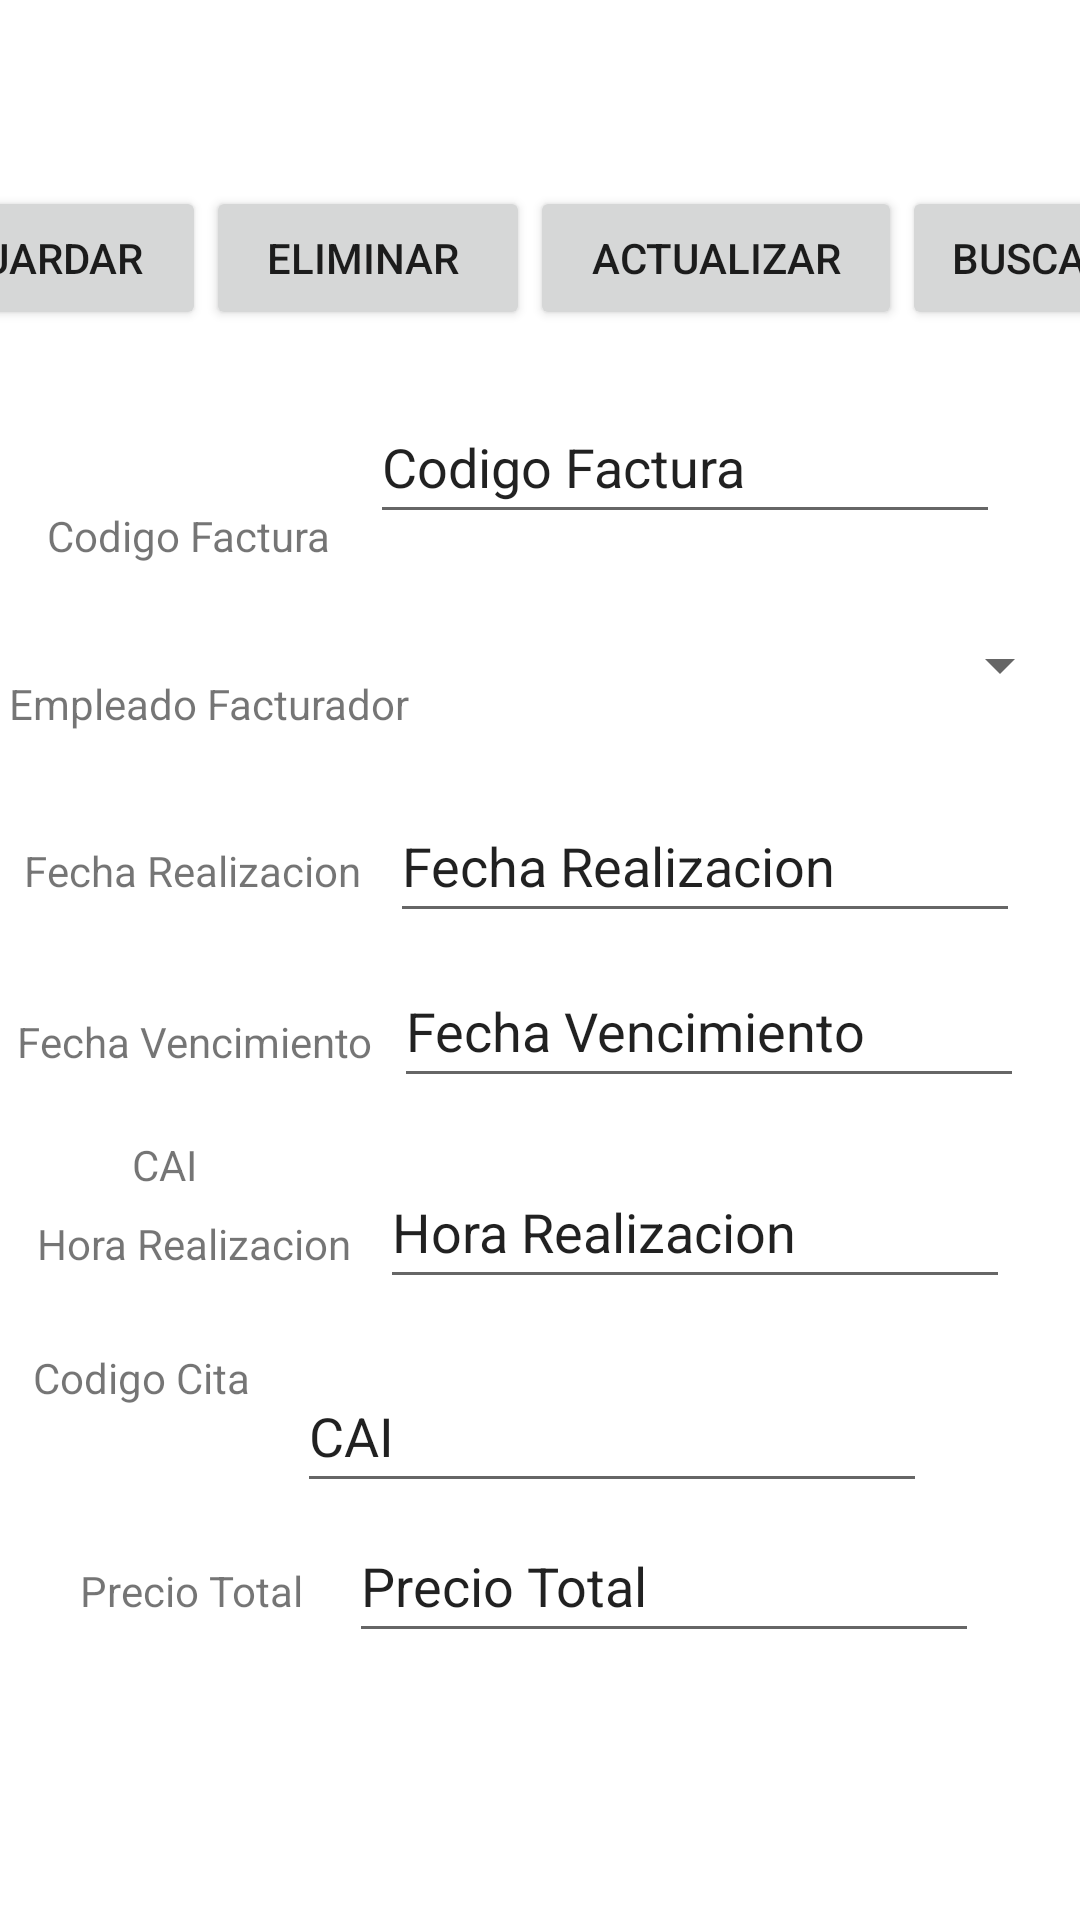

Produce the Android XML layout that renders to this screen, including the resource entries it uses.
<!-- AndroidManifest.xml: application theme Theme.Proyecto3Parcial -->
<!-- res/layout/activity_factura.xml -->
<?xml version="1.0" encoding="utf-8"?>
<androidx.constraintlayout.widget.ConstraintLayout xmlns:android="http://schemas.android.com/apk/res/android"
    xmlns:app="http://schemas.android.com/apk/res-auto"
    xmlns:tools="http://schemas.android.com/tools"
    android:layout_width="match_parent"
    android:layout_height="match_parent"
    tools:context=".FacturaActivity">

    <Button
        android:id="@+id/btnEliminarFactura"
        android:layout_width="108dp"
        android:layout_height="48dp"
        android:layout_marginTop="62dp"
        android:text="Eliminar "
        app:layout_constraintEnd_toStartOf="@+id/btnActualizarFactura"
        app:layout_constraintStart_toEndOf="@+id/btnGuardarFactura"
        app:layout_constraintTop_toTopOf="parent" />

    <Button
        android:id="@+id/btnGuardarFactura"
        android:layout_width="105dp"
        android:layout_height="48dp"
        android:text="Guardar"
        app:layout_constraintBaseline_toBaselineOf="@+id/btnEliminarFactura"
        app:layout_constraintEnd_toStartOf="@+id/btnEliminarFactura"
        app:layout_constraintHorizontal_chainStyle="packed"
        app:layout_constraintStart_toStartOf="parent" />

    <Button
        android:id="@+id/btnBuscarFactura"
        android:layout_width="87dp"
        android:layout_height="48dp"
        android:layout_marginTop="62dp"
        android:layout_marginEnd="9dp"
        android:layout_marginBottom="421dp"
        android:text="Buscar"
        app:layout_constraintBottom_toTopOf="@+id/spCodigoCitaFactura"
        app:layout_constraintEnd_toEndOf="parent"
        app:layout_constraintStart_toEndOf="@+id/btnActualizarFactura"
        app:layout_constraintTop_toTopOf="parent"
        tools:ignore="TouchTargetSizeCheck" />

    <Button
        android:id="@+id/btnActualizarFactura"
        android:layout_width="124dp"
        android:layout_height="48dp"
        android:text="Actualizar"
        app:layout_constraintEnd_toStartOf="@+id/btnBuscarFactura"
        app:layout_constraintStart_toEndOf="@+id/btnEliminarFactura"
        app:layout_constraintTop_toTopOf="@+id/btnEliminarFactura" />

    <TextView
        android:id="@+id/txvEmpleadoFacturador"
        android:layout_width="wrap_content"
        android:layout_height="wrap_content"
        android:layout_marginStart="3dp"
        android:layout_marginTop="37dp"
        android:text="Empleado Facturador"
        app:layout_constraintStart_toStartOf="parent"
        app:layout_constraintTop_toBottomOf="@+id/txvCodigoFactura" />

    <TextView
        android:id="@+id/txvFechaRealizacion"
        android:layout_width="wrap_content"
        android:layout_height="wrap_content"
        android:layout_marginEnd="2dp"
        android:text="Fecha Realizacion"
        app:layout_constraintBaseline_toBaselineOf="@+id/txtFechaRealizacion"
        app:layout_constraintEnd_toStartOf="@+id/txtFechaRealizacion"
        app:layout_constraintStart_toStartOf="parent" />

    <TextView
        android:id="@+id/txvFechaVencimiento"
        android:layout_width="wrap_content"
        android:layout_height="wrap_content"
        android:layout_marginTop="38dp"
        android:layout_marginEnd="1dp"
        android:text="Fecha Vencimiento"
        app:layout_constraintEnd_toStartOf="@+id/txtFechaVencimiento"
        app:layout_constraintStart_toStartOf="parent"
        app:layout_constraintTop_toBottomOf="@+id/txvFechaRealizacion" />

    <TextView
        android:id="@+id/txvHoraRealizacion"
        android:layout_width="wrap_content"
        android:layout_height="wrap_content"
        android:layout_marginStart="3dp"
        android:layout_marginBottom="9dp"
        android:text="Hora Realizacion"
        app:layout_constraintBottom_toBottomOf="@+id/txtHoraRealizacion"
        app:layout_constraintEnd_toStartOf="@+id/txtHoraRealizacion"
        app:layout_constraintStart_toStartOf="parent" />

    <TextView
        android:id="@+id/txvCAI"
        android:layout_width="wrap_content"
        android:layout_height="wrap_content"
        android:layout_marginStart="11dp"
        android:layout_marginBottom="52dp"
        android:text="CAI"
        app:layout_constraintBottom_toTopOf="@+id/txvCodigoCitaFactura"
        app:layout_constraintEnd_toStartOf="@+id/txtCAI"
        app:layout_constraintStart_toStartOf="parent" />

    <TextView
        android:id="@+id/txvCodigoCitaFactura"
        android:layout_width="wrap_content"
        android:layout_height="wrap_content"
        android:layout_marginStart="11dp"
        android:layout_marginEnd="70dp"
        android:layout_marginBottom="52dp"
        android:text="Codigo Cita"
        app:layout_constraintBottom_toTopOf="@+id/txvPrecioTotalFactura"
        app:layout_constraintEnd_toStartOf="@+id/spCodigoCitaFactura"
        app:layout_constraintStart_toStartOf="parent" />

    <TextView
        android:id="@+id/txvPrecioTotalFactura"
        android:layout_width="wrap_content"
        android:layout_height="wrap_content"
        android:layout_marginStart="11dp"
        android:text="Precio Total"
        app:layout_constraintBaseline_toBaselineOf="@+id/txtPrecioTotalFactura"
        app:layout_constraintEnd_toStartOf="@+id/txtPrecioTotalFactura"
        app:layout_constraintStart_toStartOf="parent" />

    <TextView
        android:id="@+id/txvCodigoFactura"
        android:layout_width="wrap_content"
        android:layout_height="wrap_content"
        android:layout_marginStart="3dp"
        android:layout_marginTop="169dp"
        android:text="Codigo Factura"
        app:layout_constraintEnd_toStartOf="@+id/txtCodigoFactura"
        app:layout_constraintStart_toStartOf="parent"
        app:layout_constraintTop_toTopOf="parent" />

    <EditText
        android:id="@+id/txtCodigoFactura"
        android:layout_width="wrap_content"
        android:layout_height="wrap_content"
        android:layout_marginEnd="14dp"
        android:ems="10"
        android:inputType="textPersonName"
        android:minHeight="48dp"
        android:text="Codigo Factura"
        app:layout_constraintBottom_toTopOf="@+id/spEmpleadoFacturador"
        app:layout_constraintEnd_toEndOf="parent"
        app:layout_constraintStart_toEndOf="@+id/txvCodigoFactura"
        app:layout_constraintTop_toBottomOf="@+id/btnActualizarFactura" />

    <EditText
        android:id="@+id/txtFechaRealizacion"
        android:layout_width="wrap_content"
        android:layout_height="wrap_content"
        android:layout_marginTop="19dp"
        android:layout_marginEnd="12dp"
        android:ems="10"
        android:inputType="textPersonName"
        android:minHeight="48dp"
        android:text="Fecha Realizacion"
        app:layout_constraintEnd_toEndOf="parent"
        app:layout_constraintStart_toEndOf="@+id/txvFechaRealizacion"
        app:layout_constraintTop_toBottomOf="@+id/txvEmpleadoFacturador" />

    <EditText
        android:id="@+id/txtFechaVencimiento"
        android:layout_width="wrap_content"
        android:layout_height="wrap_content"
        android:layout_marginTop="7dp"
        android:layout_marginEnd="13dp"
        android:ems="10"
        android:inputType="textPersonName"
        android:minHeight="48dp"
        android:text="Fecha Vencimiento"
        app:layout_constraintEnd_toEndOf="parent"
        app:layout_constraintStart_toEndOf="@+id/txvFechaVencimiento"
        app:layout_constraintTop_toBottomOf="@+id/txtFechaRealizacion" />

    <EditText
        android:id="@+id/txtHoraRealizacion"
        android:layout_width="wrap_content"
        android:layout_height="wrap_content"
        android:layout_marginTop="19dp"
        android:layout_marginEnd="14dp"
        android:ems="10"
        android:inputType="textPersonName"
        android:minHeight="48dp"
        android:text="Hora Realizacion"
        app:layout_constraintEnd_toEndOf="parent"
        app:layout_constraintStart_toEndOf="@+id/txvHoraRealizacion"
        app:layout_constraintTop_toBottomOf="@+id/txtFechaVencimiento" />

    <EditText
        android:id="@+id/txtCAI"
        android:layout_width="wrap_content"
        android:layout_height="wrap_content"
        android:layout_marginTop="20dp"
        android:layout_marginEnd="18dp"
        android:ems="10"
        android:inputType="textPersonName"
        android:minHeight="48dp"
        android:text="CAI"
        app:layout_constraintEnd_toEndOf="parent"
        app:layout_constraintStart_toEndOf="@+id/txvCAI"
        app:layout_constraintTop_toBottomOf="@+id/txtHoraRealizacion" />

    <EditText
        android:id="@+id/txtPrecioTotalFactura"
        android:layout_width="wrap_content"
        android:layout_height="wrap_content"
        android:layout_marginEnd="18dp"
        android:layout_marginBottom="89dp"
        android:ems="10"
        android:inputType="textPersonName"
        android:minHeight="48dp"
        android:text="Precio Total"
        app:layout_constraintBottom_toBottomOf="parent"
        app:layout_constraintEnd_toEndOf="parent"
        app:layout_constraintStart_toEndOf="@+id/txvPrecioTotalFactura"
        app:layout_constraintTop_toBottomOf="@+id/spCodigoCitaFactura" />

    <Spinner
        android:id="@+id/spCodigoCitaFactura"
        android:layout_width="0dp"
        android:layout_height="0dp"
        android:layout_marginEnd="56dp"
        android:layout_marginBottom="29dp"
        app:layout_constraintBottom_toTopOf="@+id/txtPrecioTotalFactura"
        app:layout_constraintEnd_toEndOf="parent"
        app:layout_constraintStart_toEndOf="@+id/txvCodigoCitaFactura"
        app:layout_constraintTop_toBottomOf="@+id/btnBuscarFactura"
        tools:ignore="TouchTargetSizeCheck,SpeakableTextPresentCheck" />

    <Spinner
        android:id="@+id/spEmpleadoFacturador"
        android:layout_width="218dp"
        android:layout_height="48dp"
        app:layout_constraintBottom_toTopOf="@+id/txtFechaRealizacion"
        app:layout_constraintEnd_toEndOf="parent"
        app:layout_constraintStart_toEndOf="@+id/txvEmpleadoFacturador"
        app:layout_constraintTop_toBottomOf="@+id/btnActualizarFactura"
        app:layout_constraintVertical_bias="0.836"
        tools:ignore="SpeakableTextPresentCheck" />

</androidx.constraintlayout.widget.ConstraintLayout>
<!-- resources referenced by this layout -->
<resources>
  <style name="Theme.Proyecto3Parcial" parent="Theme.MaterialComponents.DayNight.DarkActionBar">
          
          <item name="colorPrimary">@color/purple_500</item>
          <item name="colorPrimaryVariant">@color/purple_700</item>
          <item name="colorOnPrimary">@color/white</item>
          
          <item name="colorSecondary">@color/teal_200</item>
          <item name="colorSecondaryVariant">@color/teal_700</item>
          <item name="colorOnSecondary">@color/black</item>
          
          <item name="android:statusBarColor" tools:targetApi="l">?attr/colorPrimaryVariant</item>
          
      </style>
  <!-- not gathered from this repository: default colours our renderer supplied (Android Studio template values) -->
  <color name="purple_500">#FF6200EE</color>
  <color name="purple_700">#FF3700B3</color>
  <color name="teal_200">#FF03DAC5</color>
  <color name="teal_700">#FF018786</color>
  <color name="black">#FF000000</color>
  <color name="white">#FFFFFFFF</color>
</resources>
